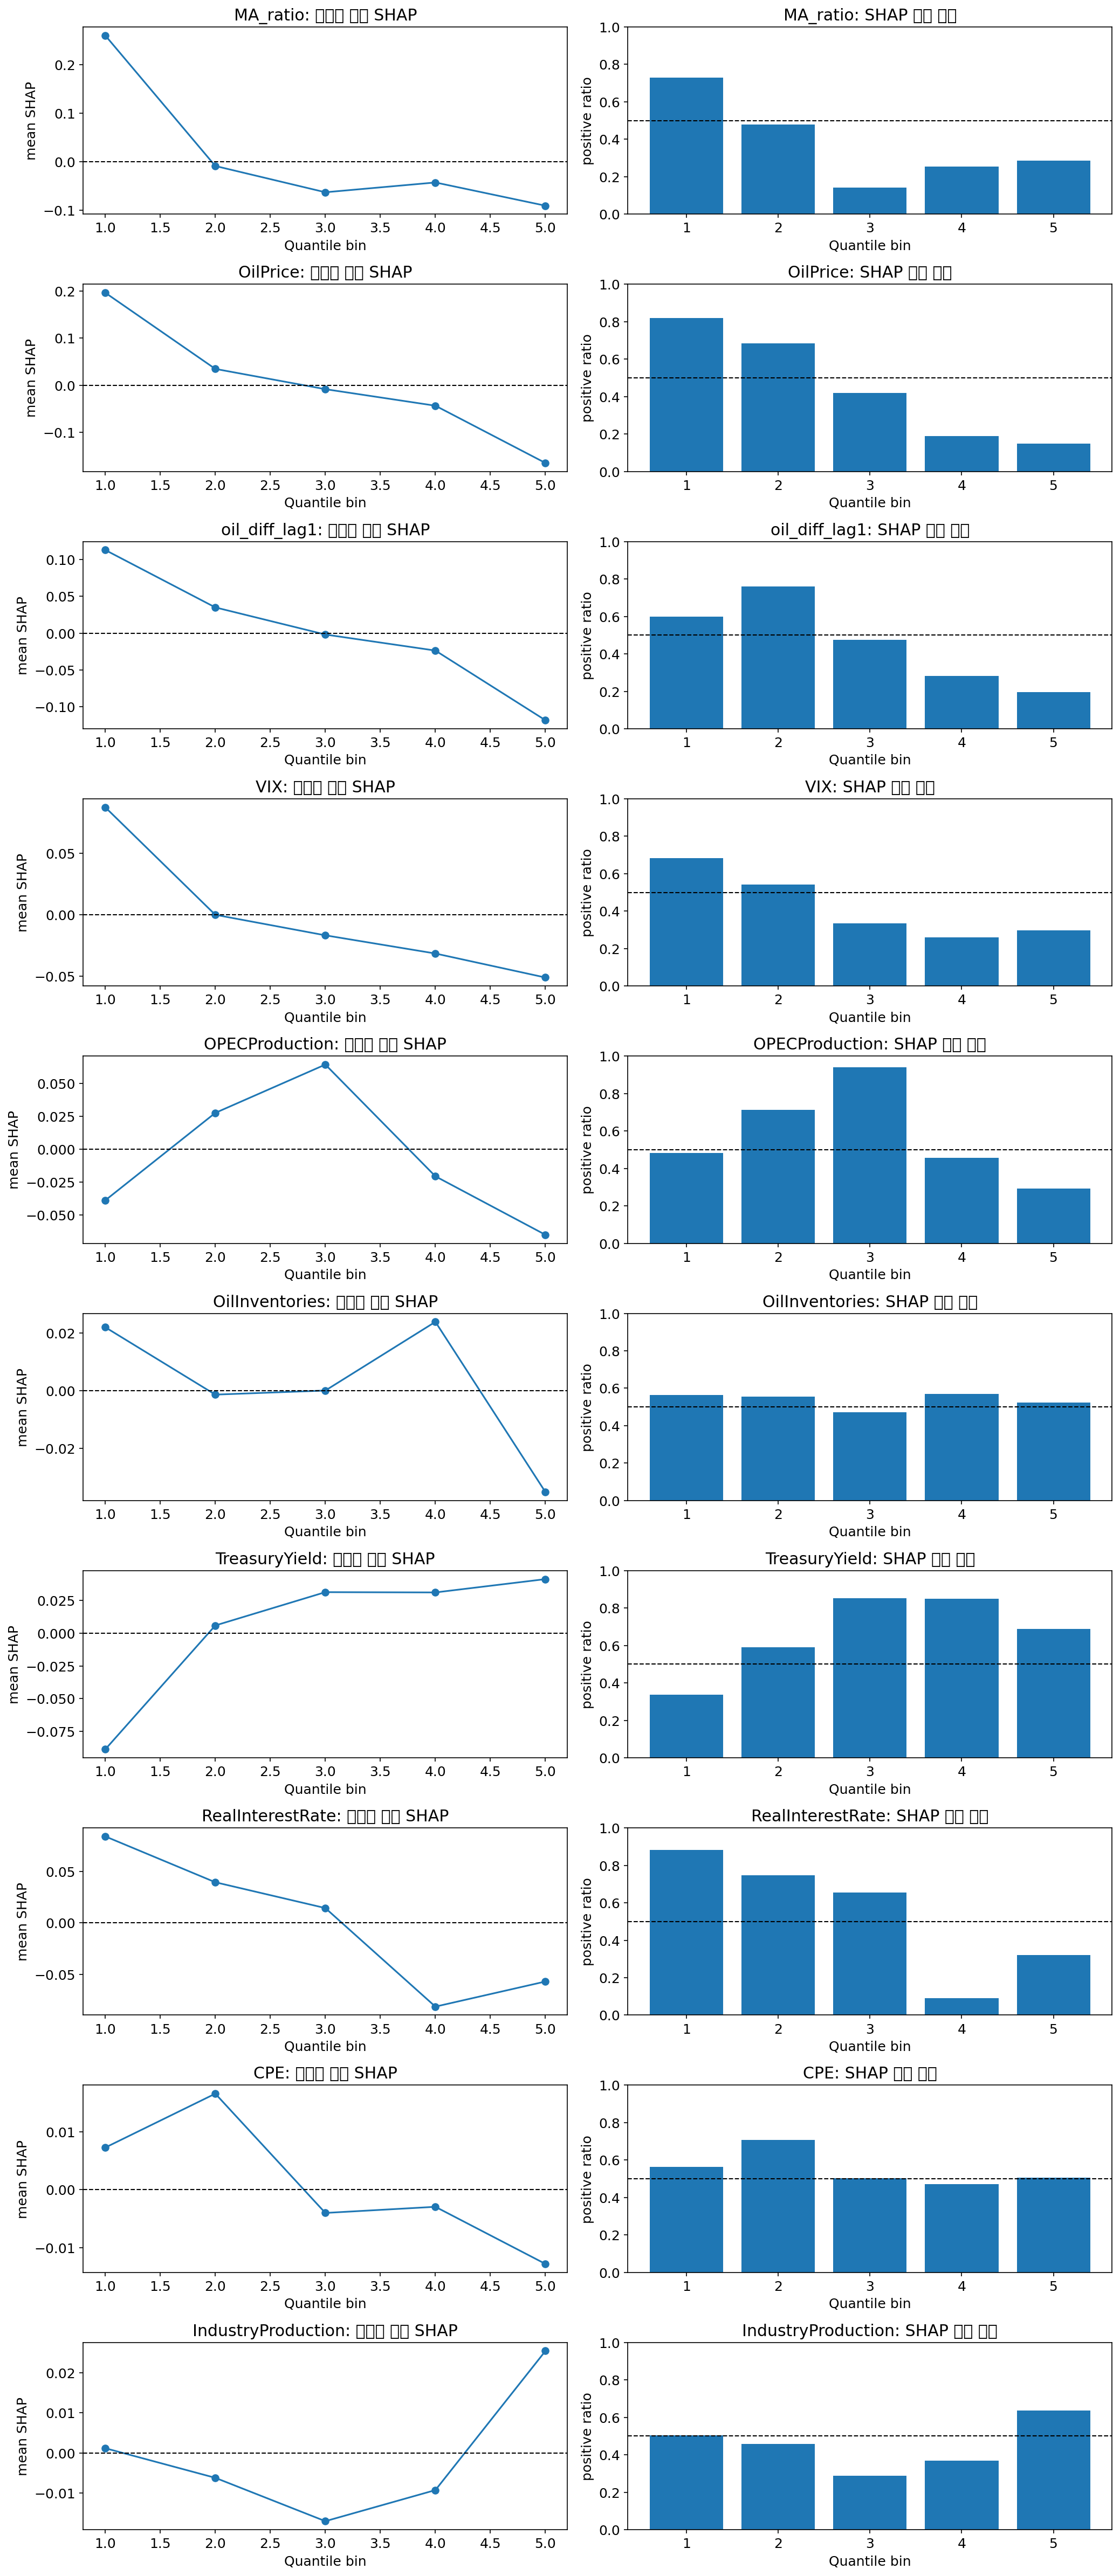

The table this chart was drawn from, first rows:
bin, x_min, x_max, mean_x, mean_shap, mean_abs_shap, positive_ratio, negative_ratio, variable, bin_order, sign_by_bin, overall_sign
(0.195, 0.967], 0.1963, 0.9673, 0.9296, 0.2601, 0.3264, 0.7297, 0.2703, MA_ratio, 1, +, +
(0.967, 0.994], 0.9673, 0.9941, 0.9815, -0.008594, 0.07104, 0.4785, 0.5215, MA_ratio, 2, -, +
(0.994, 1.013], 0.9941, 1.013, 1.004, -0.06268, 0.07571, 0.1419, 0.8581, MA_ratio, 3, -, +
(1.013, 1.033], 1.013, 1.033, 1.023, -0.04252, 0.06612, 0.253, 0.747, MA_ratio, 4, -, +
(1.033, 1.536], 1.033, 1.536, 1.064, -0.09031, 0.1432, 0.2868, 0.7132, MA_ratio, 5, -, +
(-55.291, -1.118], -55.29, -1.12, -2.385, 0.1961, 0.2396, 0.8198, 0.1802, OilPrice, 1, +, +
(-1.118, -0.25], -1.11, -0.25, -0.635, 0.03452, 0.06992, 0.6832, 0.3168, OilPrice, 2, +, +
(-0.25, 0.36], -0.24, 0.36, 0.06465, -0.008504, 0.04618, 0.4199, 0.5801, OilPrice, 3, -, +
(0.36, 1.12], 0.36, 1.12, 0.7186, -0.04359, 0.06033, 0.1888, 0.8112, OilPrice, 4, -, +
(1.12, 45.89], 1.13, 45.89, 2.26, -0.1651, 0.2664, 0.1487, 0.8513, OilPrice, 5, -, +
(-55.291, -1.118], -55.29, -1.12, -2.385, 0.113, 0.1994, 0.6, 0.4, oil_diff_lag1, 1, +, +
(-1.118, -0.25], -1.11, -0.25, -0.635, 0.03505, 0.06157, 0.76, 0.24, oil_diff_lag1, 2, +, +
(-0.25, 0.36], -0.24, 0.36, 0.06465, -0.001803, 0.03545, 0.4748, 0.5252, oil_diff_lag1, 3, -, +
(0.36, 1.12], 0.36, 1.12, 0.7185, -0.02357, 0.04468, 0.2807, 0.7193, oil_diff_lag1, 4, -, +
(1.12, 45.89], 1.13, 45.89, 2.259, -0.1182, 0.2037, 0.1951, 0.8049, oil_diff_lag1, 5, -, +
(-18.711000000000002, -0.97], -18.71, -0.97, -2.174, 0.08773, 0.1535, 0.682, 0.318, VIX, 1, +, -
(-0.97, -0.33], -0.97, -0.33, -0.6194, -4.824696231909121e-05, 0.05163, 0.543, 0.457, VIX, 2, -, -
(-0.33, 0.12], -0.33, 0.12, -0.1019, -0.01681, 0.0416, 0.3352, 0.6648, VIX, 3, -, -
(0.12, 0.87], 0.13, 0.87, 0.4404, -0.03166, 0.04921, 0.2588, 0.7412, VIX, 4, -, -
(0.87, 24.86], 0.87, 24.86, 2.461, -0.05126, 0.2115, 0.2978, 0.7022, VIX, 5, -, -
(-6008.554, -248.06], -6009, -248.1, -689, -0.0387, 0.1315, 0.4825, 0.5175, OPECProduction, 1, -, -
(-248.06, -20.012], -241.7, -20.01, -121.8, 0.02767, 0.06089, 0.713, 0.287, OPECProduction, 2, +, -
(-20.012, 125.995], -14.0, 126, 54.47, 0.06434, 0.06979, 0.9403, 0.05965, OPECProduction, 3, +, -
(125.995, 310.0], 130.0, 310.0, 207.2, -0.02045, 0.07853, 0.4551, 0.5449, OPECProduction, 4, -, -
(310.0, 2033.711], 313, 2034, 589.2, -0.06485, 0.1163, 0.2933, 0.7067, OPECProduction, 5, -, -
(-17049.001, -3832.0], -17049, -3832, -6393, 0.02199, 0.1108, 0.563, 0.437, OilInventories, 1, +, +
(-3832.0, -1071.0], -3831, -1071, -2382, -0.001386, 0.04378, 0.5542, 0.4458, OilInventories, 2, -, +
(-1071.0, 1429.0], -1056, 1429, 271.5, 2.4844234095899215e-05, 0.05053, 0.4724, 0.5276, OilInventories, 3, +, +
(1429.0, 3845.0], 1442, 3845, 2543, 0.02386, 0.06613, 0.5706, 0.4294, OilInventories, 4, +, +
(3845.0, 21563.0], 3848, 21563, 6921, -0.0352, 0.1759, 0.5226, 0.4774, OilInventories, 5, -, +
(-0.511, -0.04], -0.51, -0.04, -0.07248, -0.08881, 0.1426, 0.3387, 0.6613, TreasuryYield, 1, -, +
(-0.04, -0.01], -0.04, -0.01, -0.02319, 0.005904, 0.03376, 0.5905, 0.4095, TreasuryYield, 2, +, +
(-0.01, 0.01], -0.01, 0.01, 0.0004808, 0.03136, 0.03701, 0.8526, 0.1474, TreasuryYield, 3, +, +
(0.01, 0.04], 0.01, 0.04, 0.02913, 0.03115, 0.03816, 0.8495, 0.1505, TreasuryYield, 4, +, +
(0.04, 0.29], 0.05, 0.29, 0.08201, 0.04133, 0.1752, 0.6888, 0.3112, TreasuryYield, 5, +, +
(-0.657, -0.151], -0.6562, -0.1511, -0.279, 0.08444, 0.09719, 0.882, 0.118, RealInterestRate, 1, +, +
(-0.151, -0.0368], -0.1507, -0.03684, -0.08708, 0.0397, 0.05909, 0.7484, 0.2516, RealInterestRate, 2, +, +
(-0.0368, 0.0385], -0.03585, 0.03851, 0.003417, 0.01451, 0.03603, 0.6541, 0.3459, RealInterestRate, 3, +, +
(0.0385, 0.133], 0.03907, 0.1334, 0.08228, -0.08165, 0.08651, 0.0914, 0.9086, RealInterestRate, 4, -, +
(0.133, 0.639], 0.1374, 0.6394, 0.2855, -0.05716, 0.122, 0.3217, 0.6783, RealInterestRate, 5, -, +
(-1450.501, -2.4], -1450, -2.4, -87, 0.007255, 0.1935, 0.5647, 0.4353, CPE, 1, +, +
(-2.4, 15.2], -2.0, 15.2, 7.305, 0.01655, 0.04757, 0.708, 0.292, CPE, 2, +, +
(15.2, 31.1], 15.2, 31.1, 23.73, -0.00402, 0.03385, 0.5044, 0.4956, CPE, 3, -, +
(31.1, 56.0], 31.3, 56.0, 43.17, -0.002961, 0.03075, 0.4714, 0.5286, CPE, 4, -, +
(56.0, 981.9], 56.4, 981.9, 140.6, -0.01281, 0.05563, 0.505, 0.495, CPE, 5, -, +
(-12.847, -0.397], -12.85, -0.3965, -1.29, 0.001166, 0.06981, 0.5049, 0.4951, IndustryProduction, 1, +, -
(-0.397, -0.0674], -0.387, -0.0674, -0.2341, -0.006229, 0.04357, 0.4579, 0.5421, IndustryProduction, 2, -, -
(-0.0674, 0.228], -0.0589, 0.2282, 0.09796, -0.01706, 0.02824, 0.2889, 0.7111, IndustryProduction, 3, -, -
(0.228, 0.575], 0.2324, 0.5747, 0.3832, -0.009295, 0.02848, 0.37, 0.63, IndustryProduction, 4, -, -
(0.575, 5.633], 0.5843, 5.633, 1.081, 0.02547, 0.05864, 0.6373, 0.3627, IndustryProduction, 5, +, -
